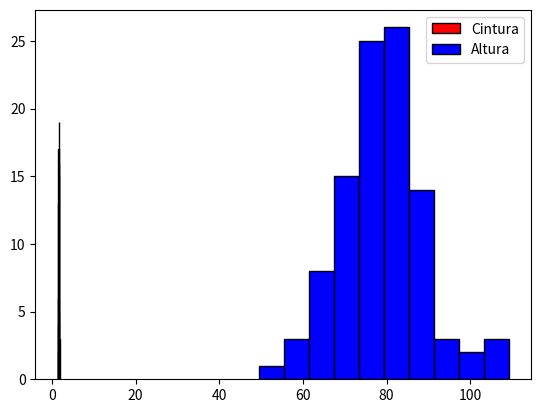

Write the Python code that produced this figure.
# -*- coding: utf-8 -*-
"""Estadistica.ipynb

[redacted]
"""

import numpy as np

#Generar datos aleatorios para alturas y cintura
altura = np.random.normal(loc=1.65, scale=0.1, size=100)
cintura = np.random.normal(loc=80, scale=10, size=100)

#Crear el array de NumPy de dos dimensiones
datos_mexico = np.column_stack((altura, cintura))

import matplotlib.pyplot as plt

def genHistogram(data, bins, label, color):

  plt.hist(
    data,
    bins=bins,
    label=label,
    color=color,
    edgecolor='black',
    histtype='bar',
  )

  plt.legend(fontsize=10)
  plt.show()

genHistogram(data=datos_mexico[:,0], bins= 10, label='Cintura', color='red')
genHistogram(data=datos_mexico[:,1], bins= 10, label='Altura', color='blue')

